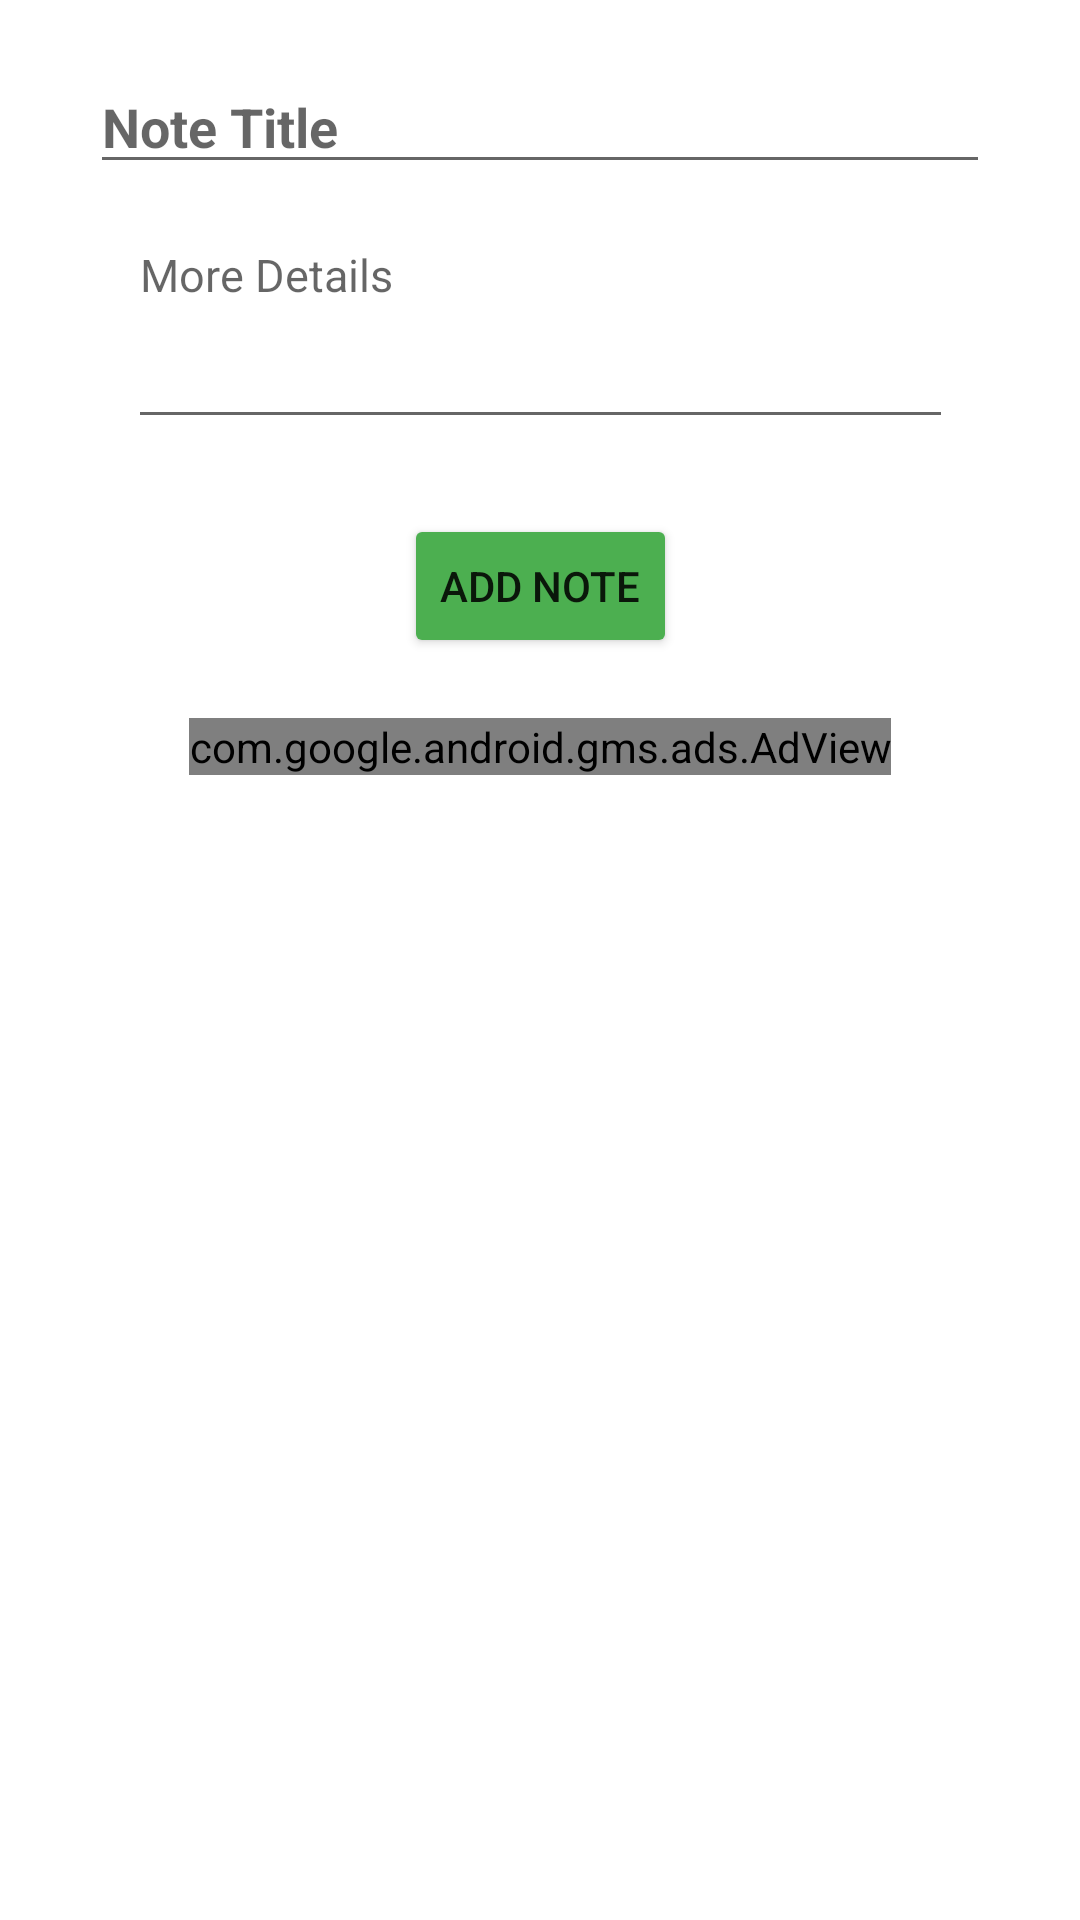

Layout XML and referenced resources for this Android screen:
<!-- AndroidManifest.xml: application theme Theme.TripPlanner -->
<!-- res/layout/addnote.xml -->
<?xml version="1.0" encoding="utf-8"?>
<androidx.constraintlayout.widget.ConstraintLayout xmlns:android="http://schemas.android.com/apk/res/android"
    xmlns:app="http://schemas.android.com/apk/res-auto"
    xmlns:tools="http://schemas.android.com/tools"
    android:layout_marginHorizontal="5dp"
    android:background="@color/white"
    android:layout_width="match_parent"
    android:layout_height="wrap_content">

    <com.google.android.gms.ads.AdView
        android:id="@+id/adNot"
        android:layout_width="wrap_content"
        android:layout_height="wrap_content"
        android:layout_marginTop="20dp"
        app:adSize="BANNER"
        app:adUnitId="ca-app-pub-3973735865936470/6467560915"
        app:layout_constraintEnd_toEndOf="parent"
        app:layout_constraintStart_toStartOf="parent"
        app:layout_constraintTop_toBottomOf="@+id/buttonaddnot" />

    <Button
        android:id="@+id/buttonaddnot"
        android:layout_width="wrap_content"
        android:layout_height="wrap_content"
        android:layout_marginTop="25dp"
        android:backgroundTint="#4CAF50"
        android:drawableLeft="@drawable/ic_baseline_check_24"
        android:text="Add Note"
        app:layout_constraintEnd_toEndOf="parent"
        app:layout_constraintStart_toStartOf="parent"
        app:layout_constraintTop_toBottomOf="@+id/NoteDesc" />

    <EditText
        android:id="@+id/NoteTitle"
        android:layout_width="300dp"
        android:layout_height="wrap_content"
        android:layout_marginHorizontal="15dp"
        android:layout_marginTop="20dp"
        android:ems="10"
        android:hint="Note Title"
        android:inputType="textPersonName"
        android:textColor="#000000"
        android:textStyle="bold"
        app:layout_constraintEnd_toEndOf="parent"
        app:layout_constraintHorizontal_bias="0.5"
        app:layout_constraintStart_toStartOf="parent"
        app:layout_constraintTop_toTopOf="parent" />

    <EditText
        android:id="@+id/NoteDesc"
        android:layout_width="275dp"
        android:layout_height="wrap_content"
        android:layout_marginTop="10dp"
        android:ems="10"
        android:gravity="top"
        android:hint="More Details"
        android:inputType="textMultiLine"
        android:minHeight="75dp"
        android:textSize="15sp"
        app:layout_constraintEnd_toEndOf="parent"
        app:layout_constraintHorizontal_bias="0.5"
        app:layout_constraintStart_toStartOf="parent"
        app:layout_constraintTop_toBottomOf="@+id/NoteTitle" />

</androidx.constraintlayout.widget.ConstraintLayout>
<!-- resources referenced by this layout -->
<resources>
  <color name="white">#FFFFFFFF</color>
  <style name="Theme.TripPlanner" parent="Theme.MaterialComponents.Light.NoActionBar">
          
          <item name="colorPrimary">#F31762</item>
          <item name="colorPrimaryVariant">@color/main</item>
          <item name="colorOnPrimary">@color/white</item>
          
          <item name="colorSecondary">@color/teal_200</item>
          <item name="colorSecondaryVariant">@color/teal_700</item>
          <item name="colorOnSecondary">@color/black</item>
          
          <item name="android:statusBarColor" tools:targetApi="l">?attr/colorPrimaryVariant</item>
          
      </style>
  <color name="main">#000022</color>
  <color name="teal_200">#FF03DAC5</color>
  <color name="teal_700">#FF018786</color>
  <color name="black">#FF000000</color>
</resources>
